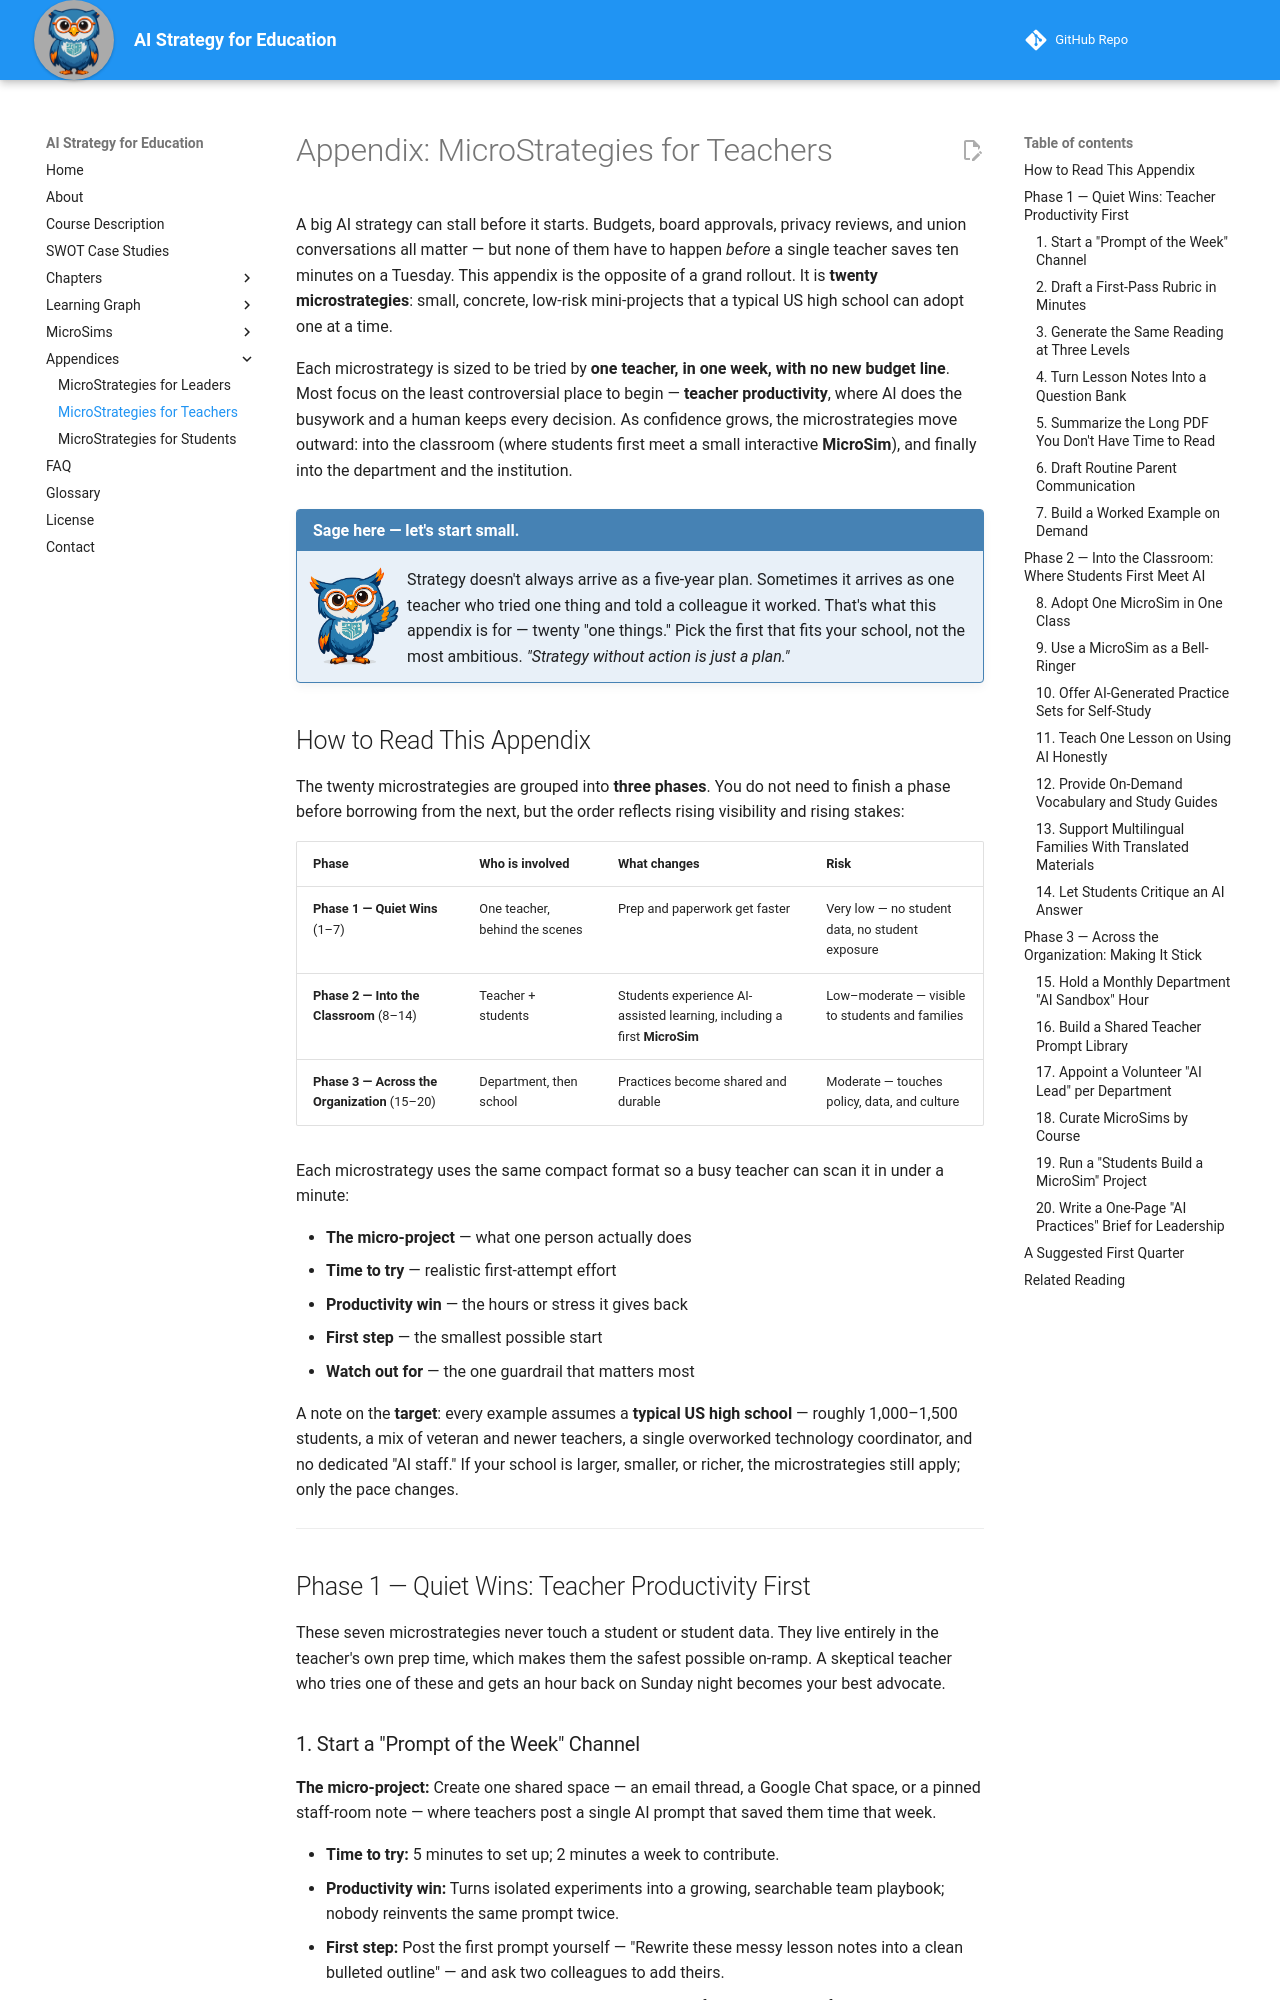

repository: dmccreary/ai-strategy-for-education · page: appendices/microstrategies-adopting-ai/index.html · generator: mkdocs

---
title: "Appendix: MicroStrategies for Teachers"
description: Twenty small, low-risk mini-projects that gradually move a typical US high school toward modern AI — starting with quiet teacher-productivity wins and building toward classroom MicroSims and organization-wide practice.
---

# Appendix: MicroStrategies for Teachers

A big AI strategy can stall before it starts. Budgets, board approvals, privacy reviews, and
union conversations all matter — but none of them have to happen *before* a single teacher saves
ten minutes on a Tuesday. This appendix is the opposite of a grand rollout. It is **twenty
microstrategies**: small, concrete, low-risk mini-projects that a typical US high school can
adopt one at a time.

Each microstrategy is sized to be tried by **one teacher, in one week, with no new budget line**.
Most focus on the least controversial place to begin — **teacher productivity**, where AI does the
busywork and a human keeps every decision. As confidence grows, the microstrategies move outward:
into the classroom (where students first meet a small interactive **MicroSim**), and finally into
the department and the institution.

!!! mascot-welcome "Sage here — let's start small."
    ![Sage waving welcome](../../img/mascot/welcome.png){ class="mascot-admonition-img" }
    Strategy doesn't always arrive as a five-year plan. Sometimes it arrives as one teacher who
    tried one thing and told a colleague it worked. That's what this appendix is for — twenty
    "one things." Pick the first that fits your school, not the most ambitious. *"Strategy without
    action is just a plan."*

## How to Read This Appendix

The twenty microstrategies are grouped into **three phases**. You do not need to finish a phase
before borrowing from the next, but the order reflects rising visibility and rising stakes:

| Phase | Who is involved | What changes | Risk |
|-------|-----------------|--------------|------|
| **Phase 1 — Quiet Wins** (1–7) | One teacher, behind the scenes | Prep and paperwork get faster | Very low — no student data, no student exposure |
| **Phase 2 — Into the Classroom** (8–14) | Teacher + students | Students experience AI-assisted learning, including a first **MicroSim** | Low–moderate — visible to students and families |
| **Phase 3 — Across the Organization** (15–20) | Department, then school | Practices become shared and durable | Moderate — touches policy, data, and culture |

Each microstrategy uses the same compact format so a busy teacher can scan it in under a minute:

- **The micro-project** — what one person actually does
- **Time to try** — realistic first-attempt effort
- **Productivity win** — the hours or stress it gives back
- **First step** — the smallest possible start
- **Watch out for** — the one guardrail that matters most

A note on the **target**: every example assumes a **typical US high school** — roughly 1,000–1,500
students, a mix of veteran and newer teachers, a single overworked technology coordinator, and no
dedicated "AI staff." If your school is larger, smaller, or richer, the microstrategies still apply;
only the pace changes.

---

## Phase 1 — Quiet Wins: Teacher Productivity First

These seven microstrategies never touch a student or student data. They live entirely in the
teacher's own prep time, which makes them the safest possible on-ramp. A skeptical teacher who
tries one of these and gets an hour back on Sunday night becomes your best advocate.
